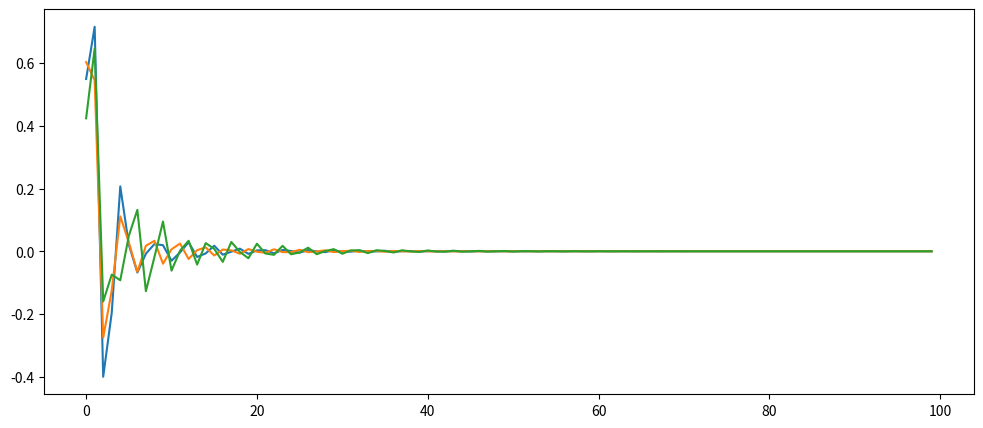

Python code for this plot:
import matplotlib.pyplot as plt
import numpy as np


np.random.seed(0)
sample_size = 50


A1 = np.array([[.3, -.2, .04],
               [-.11, .26, -.05],
               [.08, -.39, .39]])

A2 = np.array([[.28, -.08, .07],
               [-.04, .36, -.1],
               [-.33, .05, .38]])

total = 2*sample_size

X_total = np.zeros((3, total))
X_total[..., 0:2] = np.random.rand(3,2)

for i in range(2, total):
    X_total[..., i] = np.dot(-1.5*A1, X_total[..., i-1]) + np.dot(-1.5*A2, X_total[..., i-2]) #+ np.random.rand(3,)
    


plt.figure(figsize = (12,5))
#plt.ylim(-0.001, 0.001)
plt.plot(X_total.T)
plt.show()

print(np.mean(X_total, axis=1))